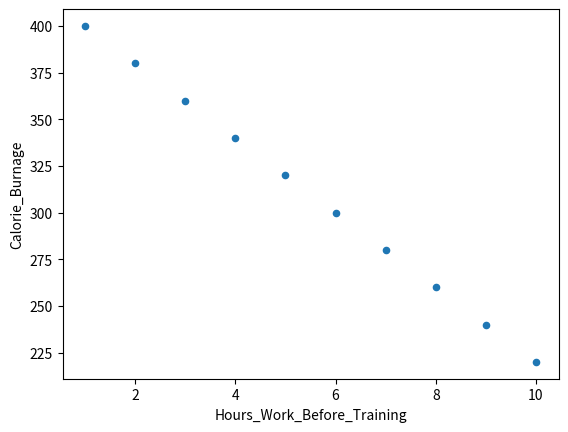

Recreate this plot in Python.
"""
Perfect Negative Linear Relationship (Correlation Coefficient = -1)
"""
#Three lines to make our compiler able to draw:
import sys
import matplotlib
matplotlib.use('Agg')

import pandas as pd
import matplotlib.pyplot as plt

negative_corr = {'Hours_Work_Before_Training': [10,9,8,7,6,5,4,3,2,1],
'Calorie_Burnage': [220,240,260,280,300,320,340,360,380,400]}
negative_corr = pd.DataFrame(data=negative_corr)

negative_corr.plot(x ='Hours_Work_Before_Training', y='Calorie_Burnage', kind='scatter')
plt.show()

#Two  lines to make our compiler able to draw:
plt.savefig(sys.stdout.buffer)
sys.stdout.flush()

# Save to a file named linear_relationship.png
plt.savefig("negative_linear_relationship.png")